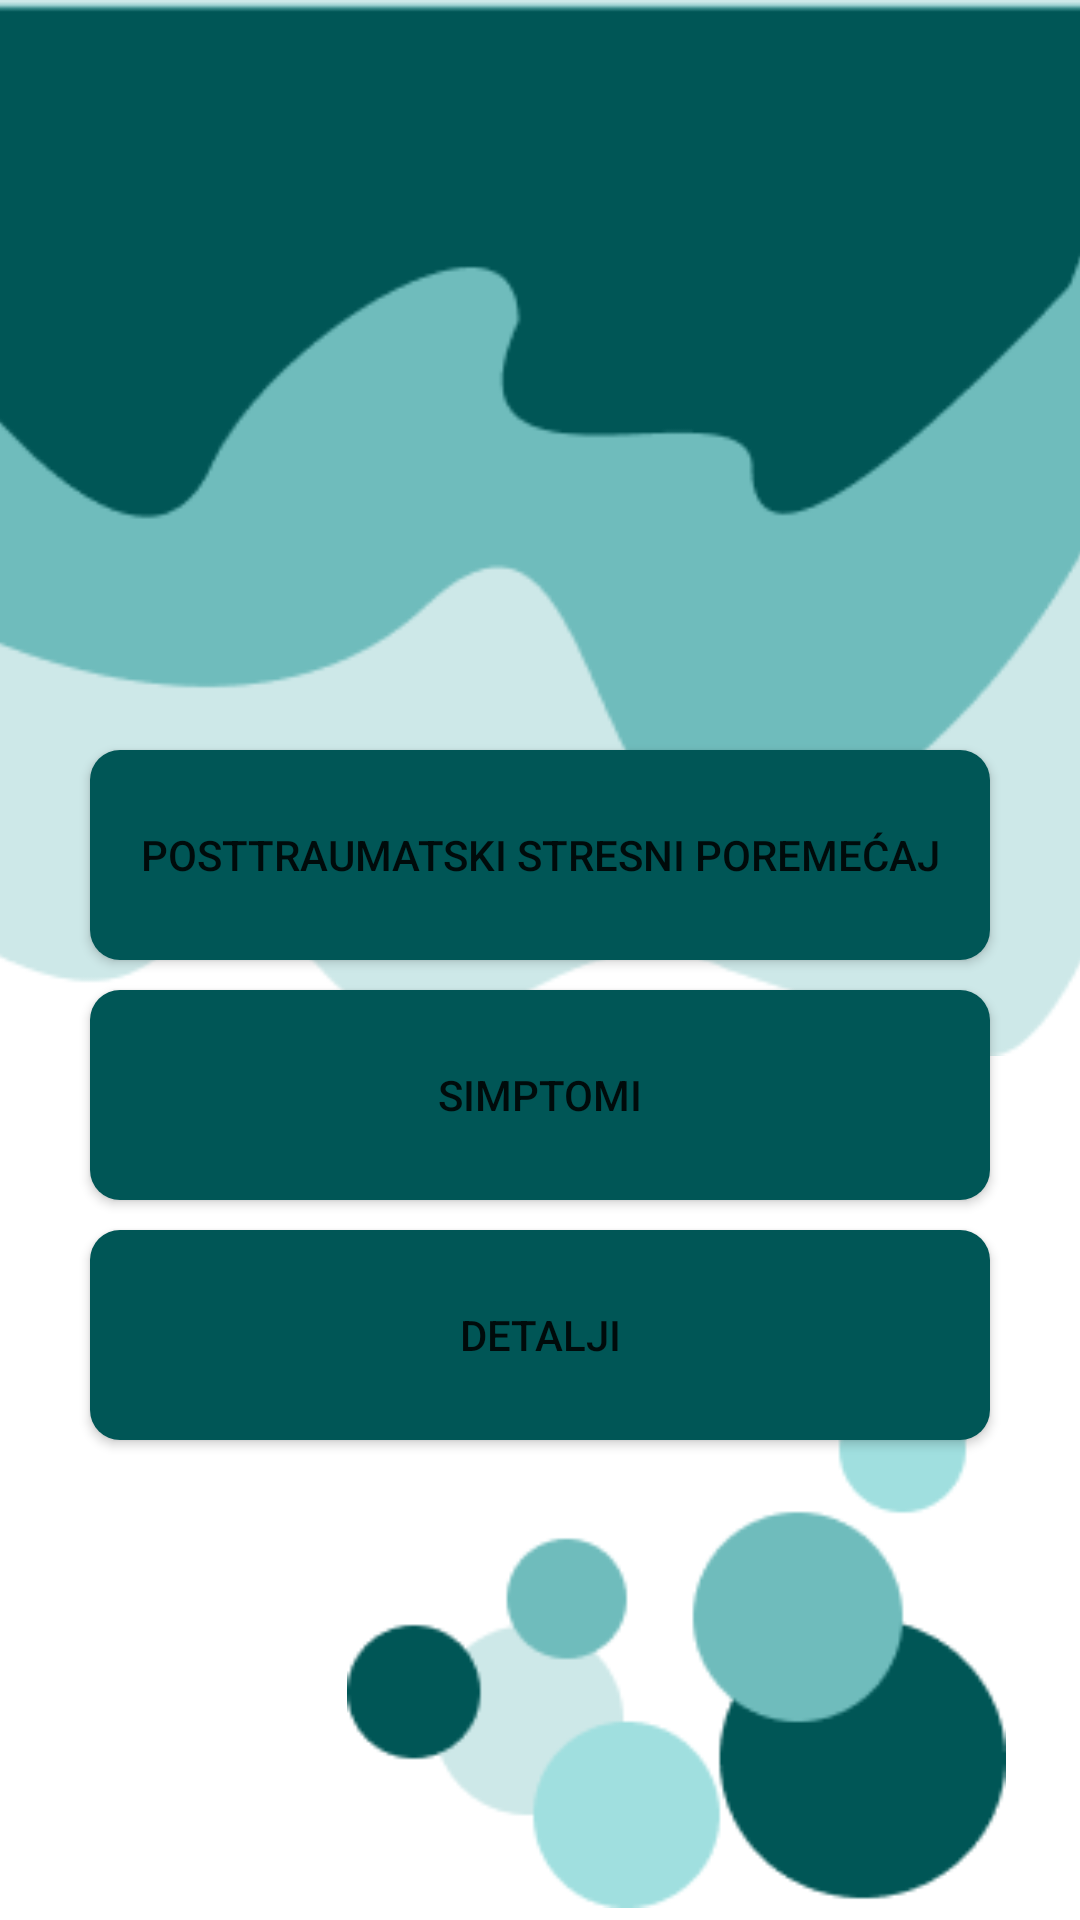

Write the Android layout XML for this screen, with the resource values it uses.
<!-- AndroidManifest.xml: application theme Theme.PTPSHelpCentar -->
<!-- res/layout/fragment_info.xml -->
<?xml version="1.0" encoding="utf-8"?>
<androidx.constraintlayout.widget.ConstraintLayout xmlns:android="http://schemas.android.com/apk/res/android"
    xmlns:app="http://schemas.android.com/apk/res-auto"
    xmlns:tools="http://schemas.android.com/tools"
    android:layout_width="match_parent"
    android:layout_height="match_parent"
    tools:context=".InfoFragment"
    android:background="@color/white">


    <ImageView
        android:id="@+id/imageView11"
        android:layout_width="434dp"
        android:layout_height="352dp"
        android:src="@drawable/group_101"
        app:layout_constraintEnd_toEndOf="parent"
        app:layout_constraintHorizontal_bias="0.545"
        app:layout_constraintStart_toStartOf="parent"
        app:layout_constraintTop_toTopOf="parent" />

    <ImageView
        android:id="@+id/imageView12"
        android:layout_width="269dp"
        android:layout_height="174dp"
        android:layout_marginBottom="4dp"
        android:src="@drawable/group_11"
        app:layout_constraintBottom_toBottomOf="parent"
        app:layout_constraintEnd_toEndOf="parent"
        app:layout_constraintHorizontal_bias="1.0"
        app:layout_constraintStart_toStartOf="parent" />

    <LinearLayout
        android:layout_width="match_parent"
        android:layout_height="match_parent"
        android:orientation="vertical"
        app:layout_constraintBottom_toBottomOf="parent"
        app:layout_constraintEnd_toEndOf="parent"
        app:layout_constraintStart_toStartOf="parent"
        app:layout_constraintTop_toTopOf="parent">

        <Button
            android:id="@+id/infoBTN"
            android:layout_width="300dp"
            android:layout_height="70dp"
            android:text="@string/info1"
            android:layout_marginTop="250dp"
            android:layout_gravity="center"
            android:background="@drawable/popup"/>

        <Button
            android:id="@+id/SimptomsBTN"
            android:layout_width="300dp"
            android:layout_height="70dp"
            android:text="@string/info2"
            android:layout_gravity="center"
            android:layout_marginTop="10dp"
            android:background="@drawable/popup"/>

        <Button
            android:id="@+id/DetaljiBTN"
            android:layout_width="300dp"
            android:layout_height="70dp"
            android:text="@string/info3"
            android:layout_gravity="center"
            android:layout_marginTop="10dp"
            android:background="@drawable/popup"/>
    </LinearLayout>

</androidx.constraintlayout.widget.ConstraintLayout>
<!-- resources referenced by this layout -->
<resources>
  <color name="white">#FFFFFFFF</color>
  <!-- drawable group_101: png bitmap (drawable-nodpi, 7096 bytes) -->
  <!-- drawable group_11: png bitmap (drawable-nodpi, 5132 bytes) -->
  <!-- drawable popup (drawable) -->
  <?xml version="1.0" encoding="utf-8"?>
  <shape xmlns:android="http://schemas.android.com/apk/res/android"
      android:shape="rectangle">
      <solid android:color ="#005656"/>
      <corners android:radius="10dp"/>
  </shape>
  <string name="info1">Posttraumatski stresni poremećaj</string>
  <string name="info2">Simptomi</string>
  <string name="info3">Detalji</string>
  <style name="Theme.PTPSHelpCentar" parent="Theme.MaterialComponents.DayNight.DarkActionBar">
          
          <item name="colorPrimary">@color/darkteal</item>
          <item name="colorPrimaryVariant">@color/lightteal3</item>
          <item name="colorOnPrimary">@color/white</item>
          
          <item name="colorSecondary">@color/teal_200</item>
          <item name="colorSecondaryVariant">@color/teal_700</item>
          <item name="colorOnSecondary">@color/black</item>
          
          <item name="android:statusBarColor">?attr/colorPrimaryVariant</item>
          
      </style>
  <color name="darkteal">#005656</color>
  <color name="lightteal3">#CDE8E8</color>
  <color name="teal_200">#FF03DAC5</color>
  <color name="teal_700">#FF018786</color>
  <color name="black">#FF000000</color>
</resources>
